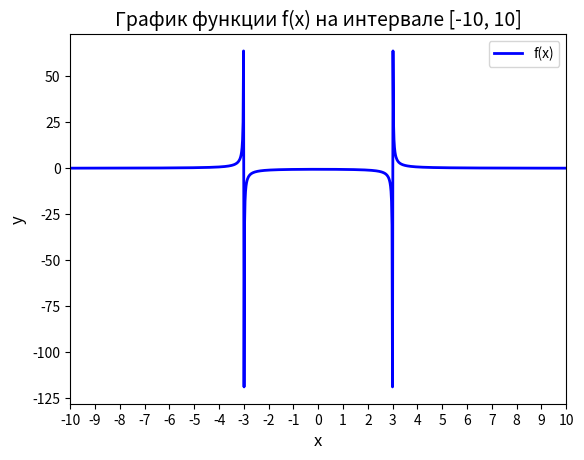

The script that saved this image:
# импортируем библиотеку NumPy
import numpy as np
# импортируем из matplotlib pyplot
import matplotlib.pyplot as plt

x = np.linspace(-10, 10, 1000)
y = 5 / (x**2 - 9)

plt.plot(x, y, label="f(x)", color="blue", linewidth = 2)
plt.xticks(np.arange(-10, 11, 1))
plt.xlim(-10, 10)

plt.xlabel("x", fontsize = 12)
plt.ylabel("y", fontsize = 12)
plt.title("График функции f(x) на интервале [-10, 10]", fontsize = 14) 
plt.legend(fontsize = 10)
plt.show()